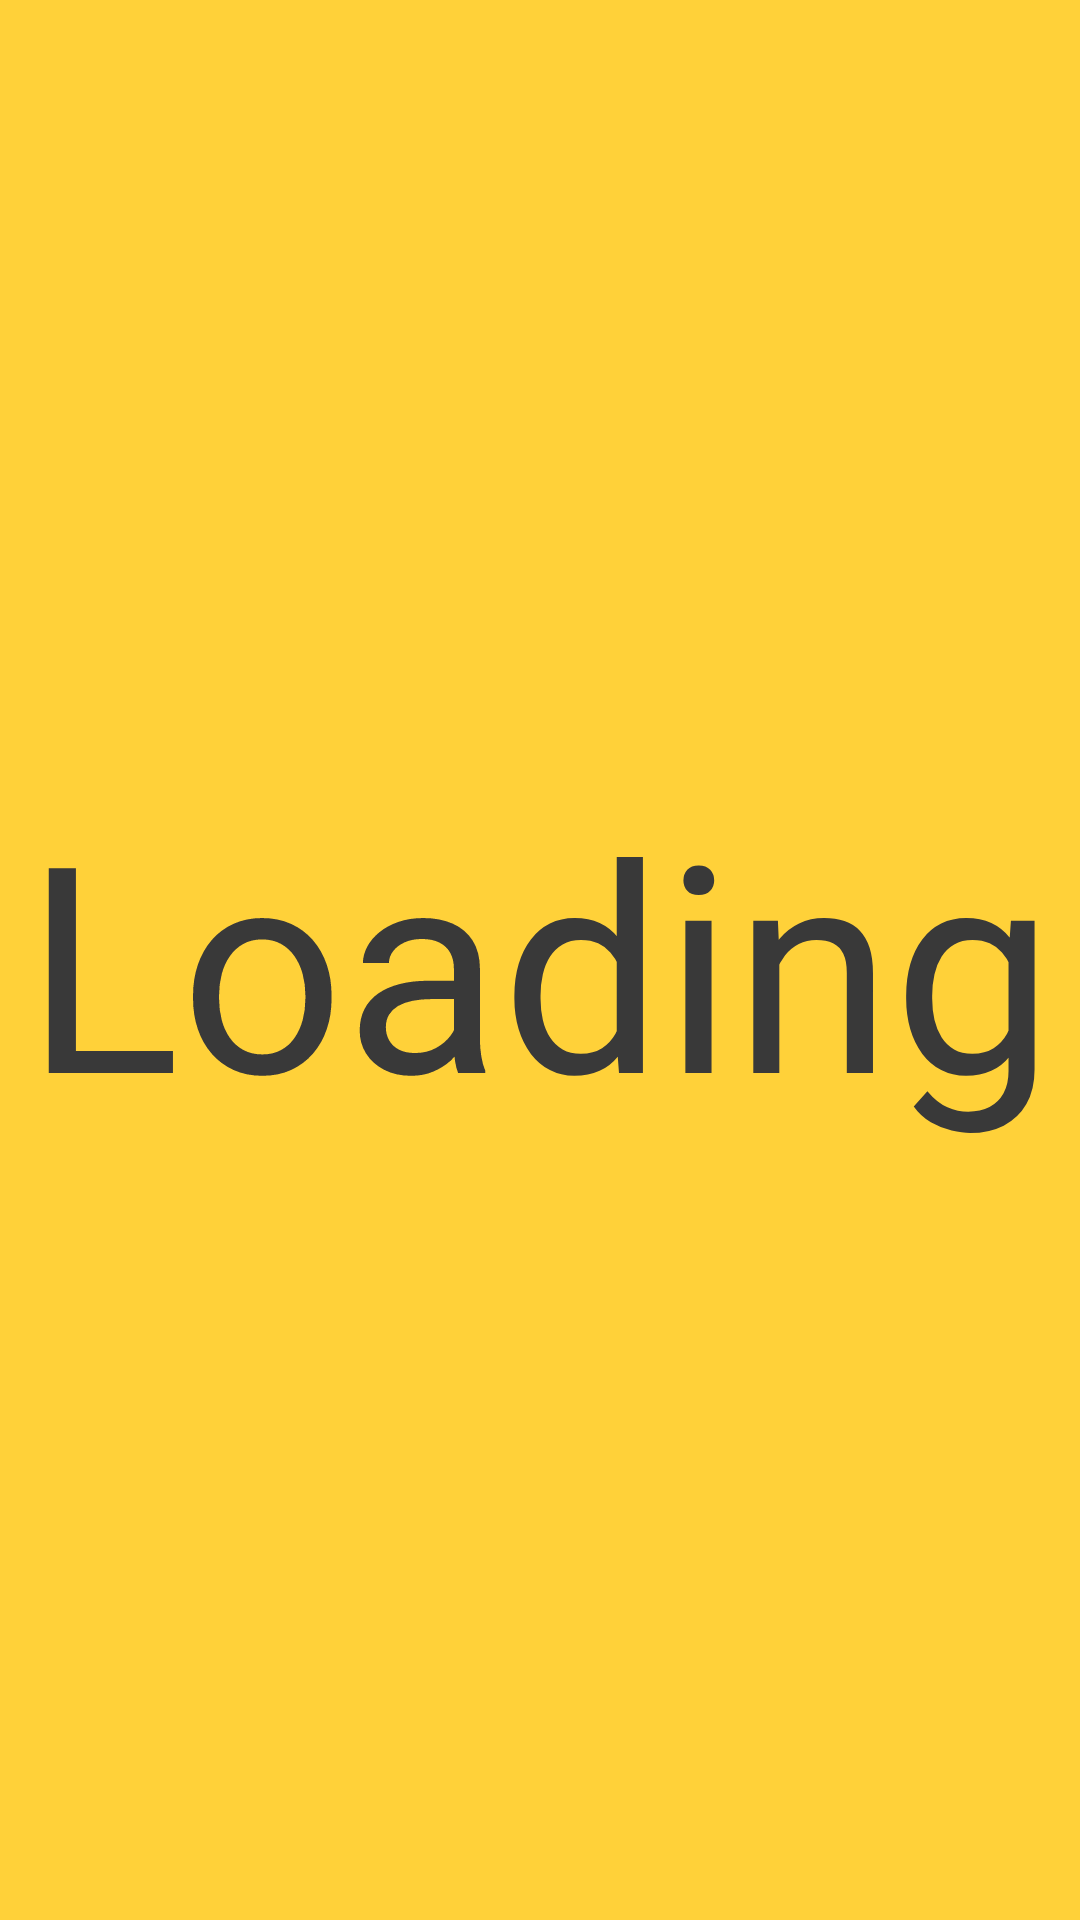

Write the Android layout XML for this screen, with the resource values it uses.
<!-- AndroidManifest.xml: application theme AppTheme -->
<!-- res/layout/fragment_load_score.xml -->
<?xml version="1.0" encoding="utf-8"?>
<FrameLayout xmlns:android="http://schemas.android.com/apk/res/android"
    xmlns:tools="http://schemas.android.com/tools"
    android:layout_width="match_parent"
    android:layout_height="match_parent"
    tools:context=".Score.LoadScoreFragment"
    android:background="@color/colorPrimary">

    <TextView
        android:layout_gravity="center"
        android:layout_width="wrap_content"
        android:layout_height="wrap_content"
        android:textSize="96sp"
        android:text="Loading"
        android:textColor="@color/semi_black"/>

</FrameLayout>
<!-- resources referenced by this layout -->
<resources>
  <color name="colorPrimary">#FFD139</color>
  <color name="semi_black">#393939</color>
  <style name="AppTheme" parent="Theme.AppCompat.Light.DarkActionBar">
          
          <item name="colorPrimary">@color/colorPrimary</item>
          <item name="colorPrimaryDark">@color/white</item>
          <item name="colorAccent">@color/colorAccent</item>
      </style>
  <color name="white">#FFFFFF</color>
  <color name="colorAccent">#D81B60</color>
</resources>
